Run: headless pygame with SDL's dummy video driver; simulated clock (each Clock.tick advances the game by its frame time, no real sleeping); random seed 0; keys injected as events and as key.get_pressed() state; no mouse input.
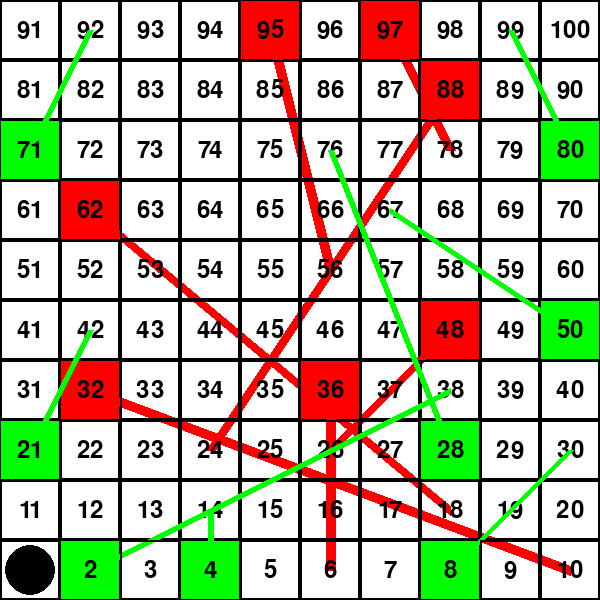
Frame 1 of 4 · flips 1–60 · no input
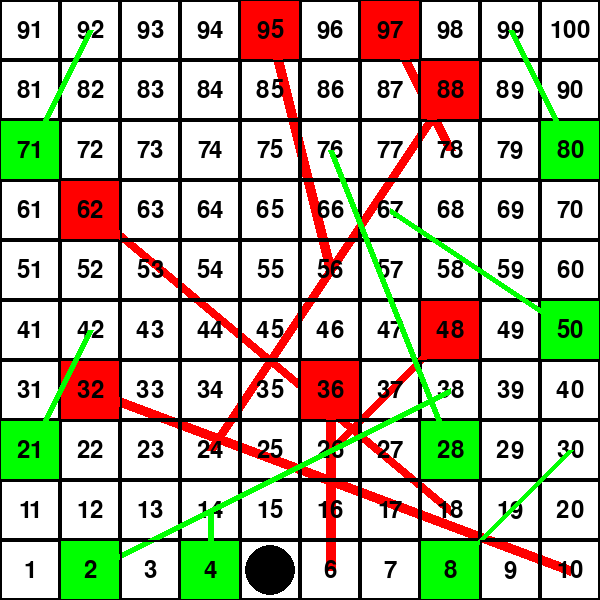
Frame 2 of 4 · flips 61–180 · tapped SPACE, RETURN · held RIGHT (→), D
Frame 3 of 4 · flips 181–300 · held DOWN (↓), S · screen unchanged from frame 2, image omitted
Frame 4 of 4 · flips 301–420 · held LEFT (←), A, UP (↑), W · screen unchanged from frame 3, image omitted

The pygame program that drew these frames:

import pygame
import random

# Initialiser Pygame
pygame.init()

# Skjermstørrelse
BREDDE, HØYDE = 600, 600
skjerm = pygame.display.set_mode((BREDDE, HØYDE))
pygame.display.set_caption("Stigespillet av Sondre Indset")

# Farger
HVIT = (255, 255, 255)
SVART = (0, 0, 0)
GRØNN = (0, 255, 0)
RØD = (255, 0, 0)
BRUN = (101, 67, 33)

# Spillerens posisjon og stige/slangeposisjoner
spiller_posisjon = 1
stige_posisjoner = {2: 38, 4: 14, 8: 30, 21: 42, 28: 76, 50: 67, 71: 92, 80: 99}
slange_posisjoner = {32: 10, 36: 6, 48: 26, 62: 18, 88: 24, 95: 56, 97: 78}
teller = 0

# Klokke for å kontrollere oppdateringshastighet
klokke = pygame.time.Clock()

kaster_terning = False
kjører = True
while kjører:
    for hendelse in pygame.event.get():
        if hendelse.type == pygame.QUIT:
            kjører = False
        elif hendelse.type == pygame.KEYDOWN:
            if hendelse.key == pygame.K_SPACE:
                if not kaster_terning and spiller_posisjon < 100:
                    kast = random.randint(1, 6)
                    print(f"Du kastet {kast}'er")
                    spiller_posisjon += kast
                    print(f"Din posisjon er nå {spiller_posisjon}")
                    teller += 1
                    kaster_terning = True

    if kaster_terning:
        # Simulerer terningkast ved å vise tallene i noen millisekunder
        pygame.time.wait(10)
        kaster_terning = False

        # Oppdater spillerens posisjon
        if spiller_posisjon in stige_posisjoner:
            spiller_posisjon = stige_posisjoner[spiller_posisjon]
            print(f"Du landet på en stige! Din nye posisjon er {spiller_posisjon}")
        elif spiller_posisjon in slange_posisjoner:
            spiller_posisjon = slange_posisjoner[spiller_posisjon]
            print(f"Å nei, du landet på en slange. Din nye posisjon er {spiller_posisjon}")

        # Begrens spillerens posisjon til brettets størrelse
        if spiller_posisjon >= 100:
            spiller_posisjon = 100
            print("Du vant!")
            print(f"Du brukte {teller} kast.")

    # Tegn brettet
    skjerm.fill(HVIT)
    for rad in range(10):
        for kolonne in range(10):
            pygame.draw.rect(skjerm, SVART, (kolonne * 60, rad * 60, 60, 60), 2)
            num = (9 - rad) * 10 + kolonne + 1

            if num in stige_posisjoner:
                pygame.draw.rect(skjerm, GRØNN, (kolonne * 60 + 1, rad * 60 + 1, 58, 58))
                pygame.draw.line(skjerm, GRØNN, (kolonne * 60 + 30, rad * 60 + 30), ((stige_posisjoner[num] - 1) % 10 * 60 + 30, (9 - (stige_posisjoner[num] - 1) // 10) * 60 + 30), 6)
            
            elif num in slange_posisjoner:
                pygame.draw.rect(skjerm, RØD, (kolonne * 60 + 1, rad * 60 + 1, 58, 58))
                pygame.draw.line(skjerm, RØD, (kolonne * 60 + 30, rad * 60 + 30), ((slange_posisjoner[num] - 1) % 10 * 60 + 30, (9 - (slange_posisjoner[num] - 1) // 10) * 60 + 30), 10)
            
            font = pygame.font.Font(None, 36)
            tekst = font.render(str(num), True, SVART)
            tekst_rekt = tekst.get_rect(center=(kolonne * 60 + 30, rad * 60 + 30))
            skjerm.blit(tekst, tekst_rekt)
    
    # Tegn spilleren
    rad = 9 - (spiller_posisjon - 1) // 10
    kolonne = (spiller_posisjon - 1) % 10
    pygame.draw.circle(skjerm, SVART, (kolonne * 60 + 30, rad * 60 + 30), 25)
    
    pygame.display.flip()
    klokke.tick(5)  # Begrenser oppdateringshastighet

pygame.quit()
